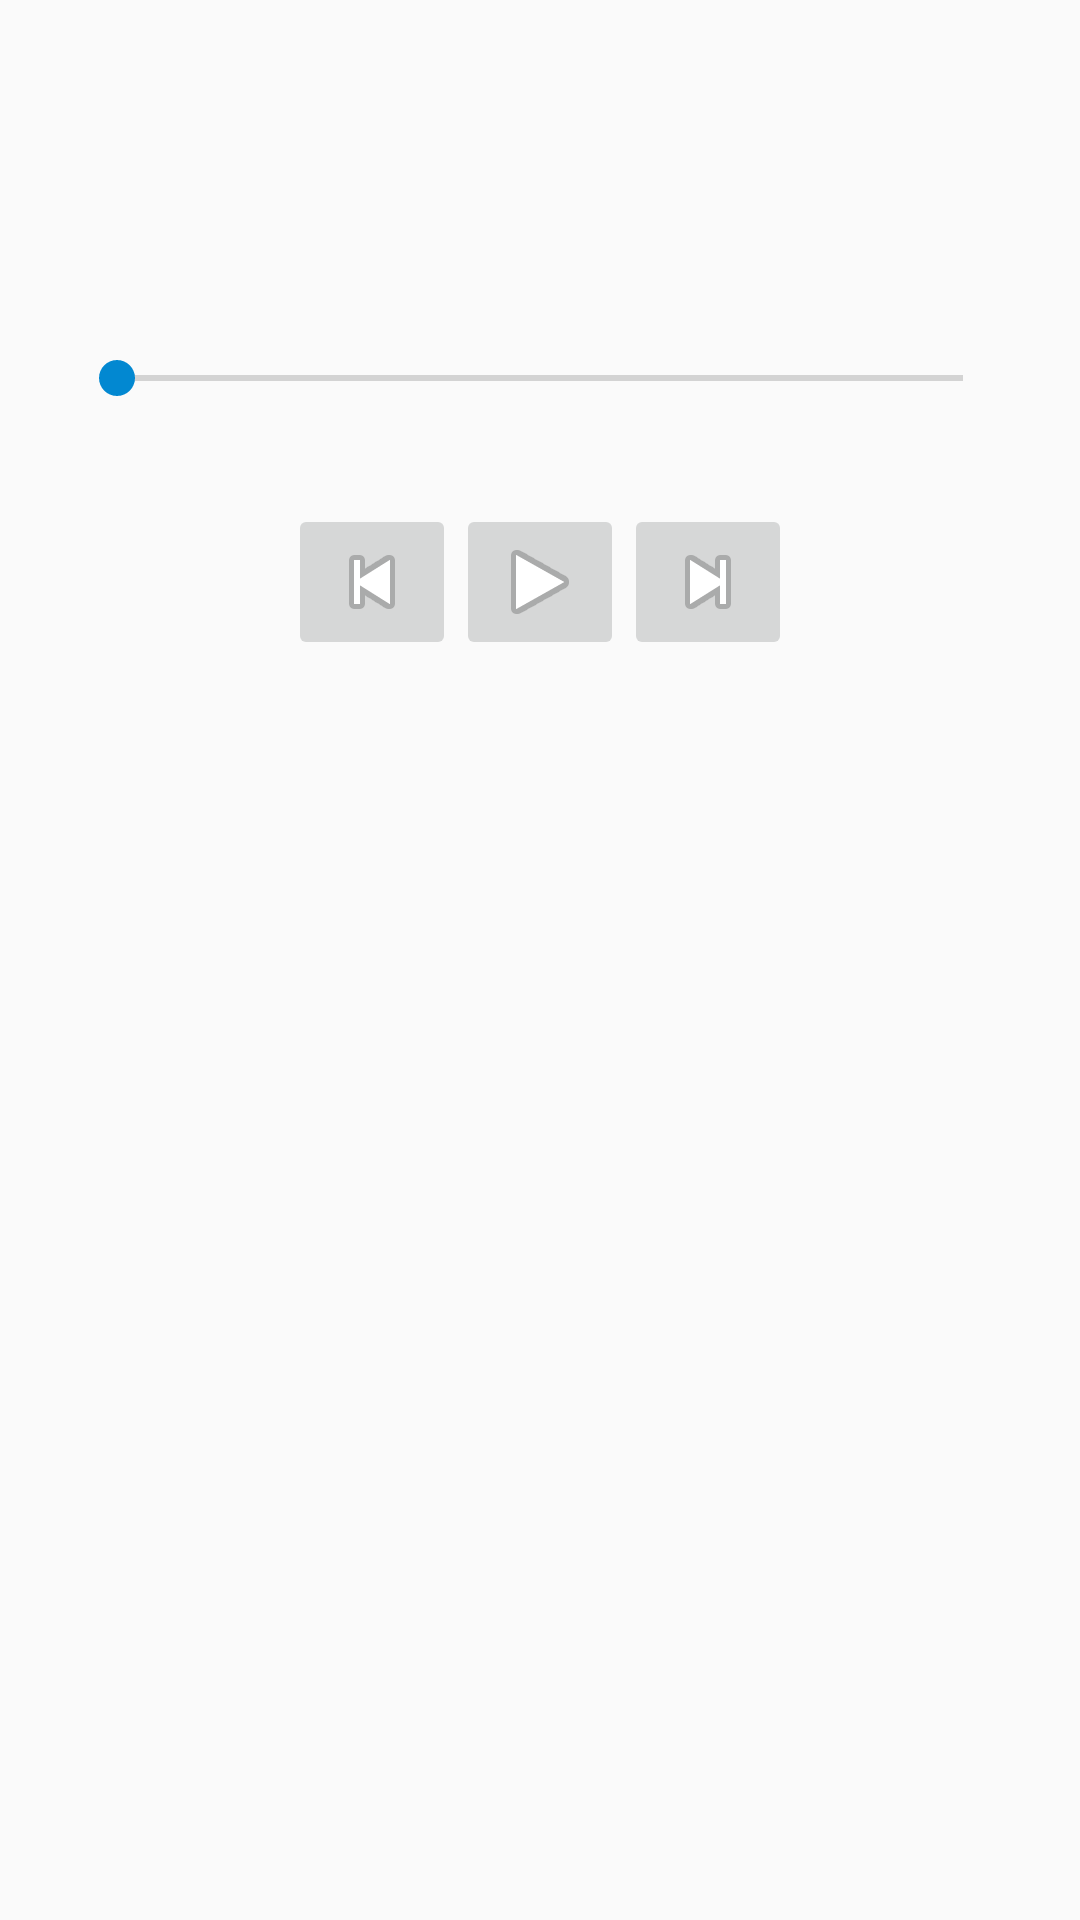

Android layout source for this screen:
<!-- AndroidManifest.xml: application theme AppTheme -->
<!-- res/layout/fragment_player.xml -->
<LinearLayout xmlns:android="http://schemas.android.com/apk/res/android"
    xmlns:tools="http://schemas.android.com/tools"
    tools:context="com.jeremiaslongo.apps.spotifystreamer.activity.PlayerActivity"
    android:padding="16dp"
    android:orientation="vertical"
    android:layout_width="match_parent"
    android:layout_height="match_parent" >

    <TextView
        android:id="@+id/artist_name_textview"
        android:layout_gravity="center_horizontal"
        android:layout_width="wrap_content"
        android:layout_height="wrap_content"
        android:paddingTop="7dp"/>

    <TextView
        android:id="@+id/artist_album_name_textview"
        android:layout_gravity="center_horizontal"
        android:layout_width="wrap_content"
        android:layout_height="wrap_content"
        android:paddingTop="7dp"/>

    <ImageView
        android:id="@+id/artist_album_image_imageview"
        android:layout_width="wrap_content"
        android:layout_height="wrap_content"
        android:layout_gravity="center_horizontal"
        android:adjustViewBounds="true"
        android:maxWidth="250dp"
        android:maxHeight="250dp"
        android:paddingTop="16dp"/>

    <TextView
        android:id="@+id/track_name_textview"
        android:layout_gravity="center_horizontal"
        android:layout_width="wrap_content"
        android:layout_height="wrap_content"
        android:paddingTop="7dp"/>

    <SeekBar
        android:id="@+id/track_seek_bar"
        android:layout_width="match_parent"
        android:layout_height="wrap_content"
        android:layout_margin="7dp"
        android:max="100"
        android:progress="0"
        android:secondaryProgress="0"
        android:thumbTint="@color/primary_dark" />

    <RelativeLayout
        android:layout_width="match_parent"
        android:layout_height="wrap_content">

        <TextView
            android:id="@+id/track_current_time_textview"
            android:layout_alignParentLeft="true"
            android:layout_width="wrap_content"
            android:layout_height="wrap_content"
            android:layout_marginLeft="5dp"/>

        <TextView
            android:id="@+id/track_max_time_textview"
            android:layout_alignParentRight="true"
            android:layout_width="wrap_content"
            android:layout_height="wrap_content"
            android:layout_marginRight="5dp"/>
    </RelativeLayout>

    <LinearLayout
        android:paddingTop="7dp"
        android:orientation="horizontal"
        android:layout_width="wrap_content"
        android:layout_height="wrap_content"
        android:layout_gravity="center_horizontal">

        <ImageButton
            android:id="@+id/previous_button"
            android:src="@android:drawable/ic_media_previous"
            android:layout_width="wrap_content"
            android:layout_height="wrap_content"/>

        <ImageButton
            android:id="@+id/play_pause_button"
            android:src="@android:drawable/ic_media_play"
            android:layout_width="wrap_content"
            android:layout_height="wrap_content" />

        <ImageButton
            android:id="@+id/next_button"
            android:src="@android:drawable/ic_media_next"
            android:layout_width="wrap_content"
            android:layout_height="wrap_content"/>
    </LinearLayout>
</LinearLayout>
<!-- resources referenced by this layout -->
<resources>
  <color name="primary_dark">#0288D1</color>
  <style name="AppTheme" parent="Theme.AppCompat.Light.DarkActionBar">
          <item name="colorPrimary">@color/primary</item>
          <item name="colorPrimaryDark">@color/primary_dark</item>
      </style>
  <color name="primary">#03A9F4</color>
</resources>
